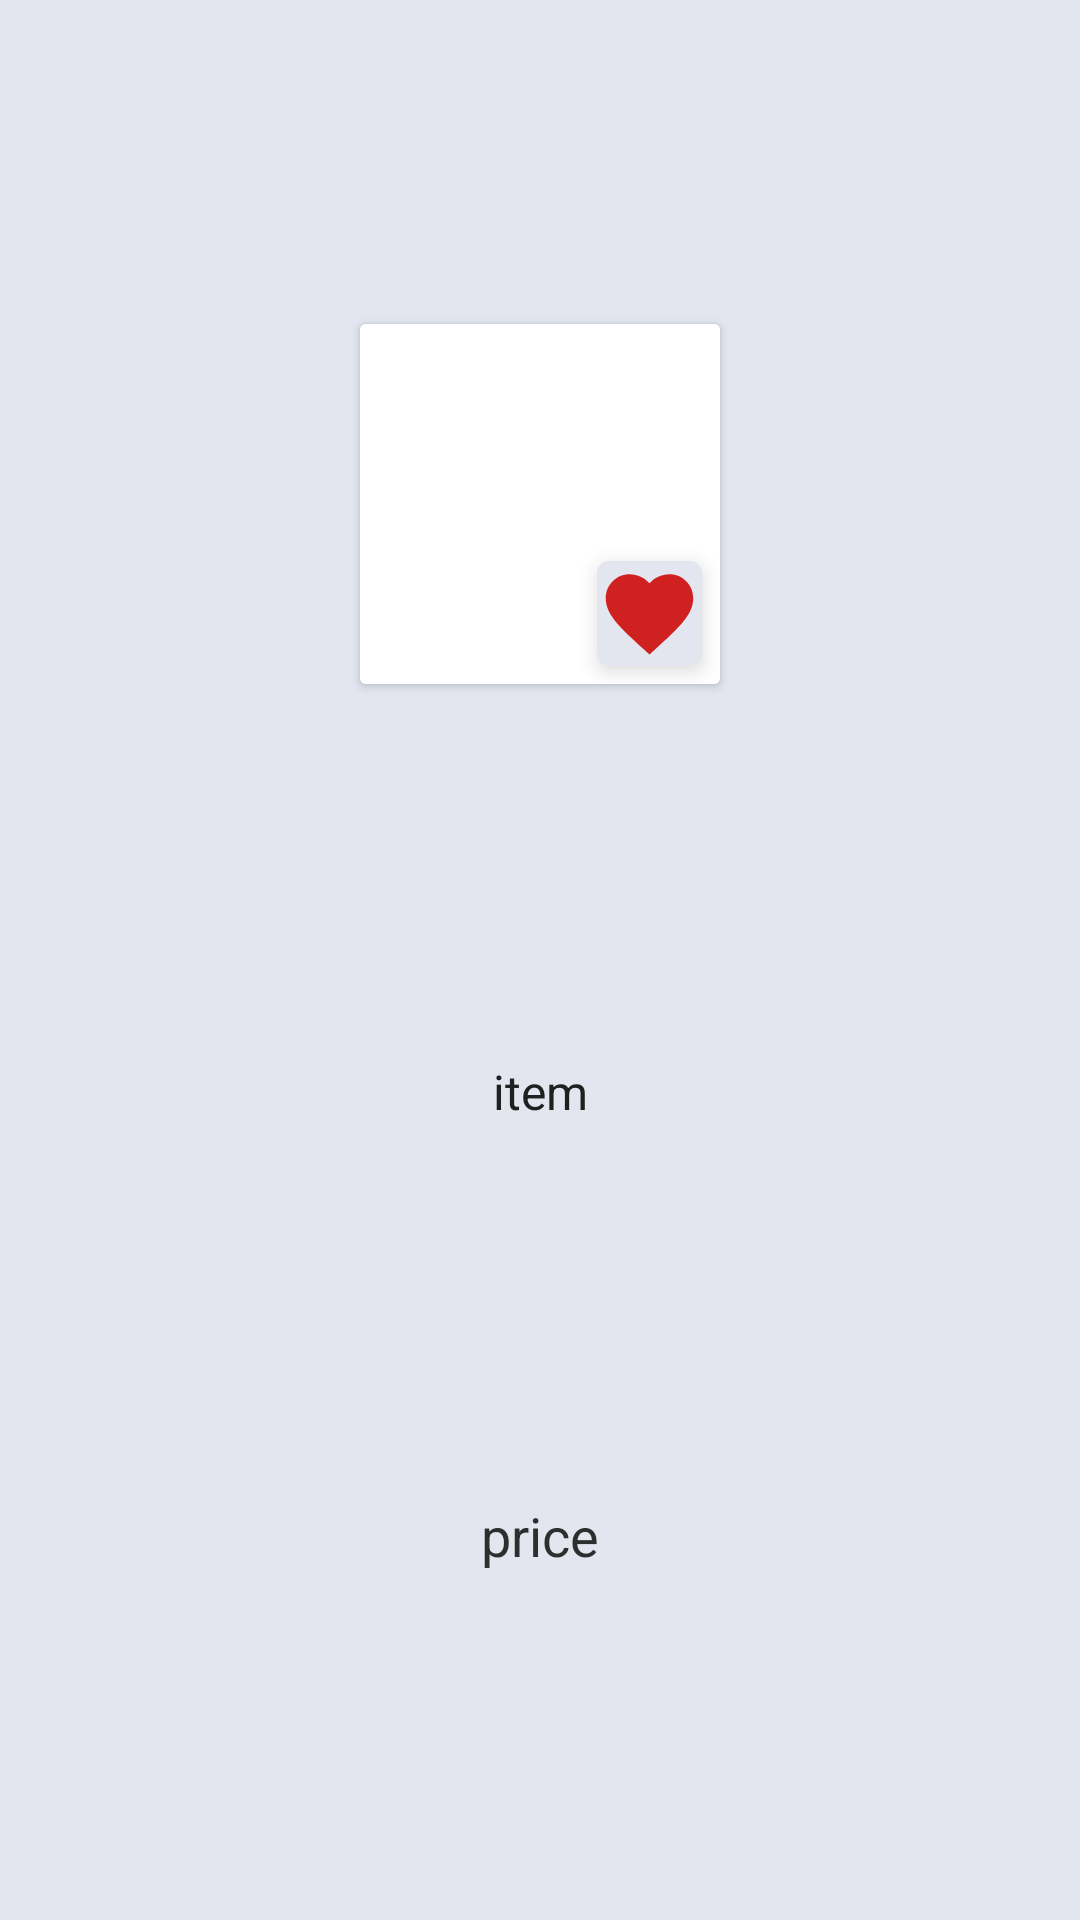

Produce the Android XML layout that renders to this screen, including the resource entries it uses.
<!-- AndroidManifest.xml: application theme AppTheme -->
<!-- res/layout/recycler_item_home.xml -->
<?xml version="1.0" encoding="utf-8"?>
<androidx.constraintlayout.widget.ConstraintLayout xmlns:android="http://schemas.android.com/apk/res/android"
    xmlns:app="http://schemas.android.com/apk/res-auto"
    android:layout_width="wrap_content"
    android:layout_height="wrap_content"
    android:background="@color/colorBackground">

    <androidx.cardview.widget.CardView
        android:id="@+id/cardViewItem"
        android:layout_width="wrap_content"
        android:layout_height="wrap_content"
        android:layout_marginLeft="5dp"
        android:layout_marginRight="5dp"
        android:clickable="true"
        android:focusable="true"
        android:foreground="?android:attr/selectableItemBackground"
        app:cardCornerRadius="2dp"
        app:cardElevation="2dp"
        app:layout_constraintBottom_toTopOf="@+id/textItemName"
        app:layout_constraintEnd_toEndOf="parent"
        app:layout_constraintStart_toStartOf="parent"
        app:layout_constraintTop_toTopOf="parent">

        <ImageView
            android:id="@+id/imageItem"
            android:layout_width="120dp"
            android:layout_height="120dp"
            android:background="@color/nWhite" />


        <androidx.cardview.widget.CardView
            android:id="@+id/add_favorite"
            android:layout_width="wrap_content"
            android:layout_height="wrap_content"
            android:layout_gravity="bottom|end"
            android:layout_margin="6dp"
            android:clickable="true"
            android:focusable="true"
            android:foreground="?android:attr/selectableItemBackground"
            app:cardCornerRadius="4dp"
            app:cardElevation="4dp">

            <ImageView
                android:layout_width="35dp"
                android:layout_height="35dp"
                android:background="@color/colorBackground"
                android:src="@drawable/favorite_red" />
        </androidx.cardview.widget.CardView>

    </androidx.cardview.widget.CardView>

    <TextView
        android:id="@+id/textItemName"
        android:layout_width="120dp"
        android:layout_height="40dp"
        android:layout_marginTop="8dp"
        android:layout_marginBottom="8dp"
        android:ellipsize="end"
        android:gravity="center"
        android:maxLines="2"
        android:text="item"
        android:textColor="@color/colorText"
        android:textSize="16sp"
        app:layout_constraintBottom_toTopOf="@id/textItemPrice"
        app:layout_constraintEnd_toEndOf="@+id/cardViewItem"
        app:layout_constraintStart_toStartOf="@+id/cardViewItem"
        app:layout_constraintTop_toBottomOf="@id/cardViewItem"
        app:layout_constraintVertical_bias="0.82" />

    <TextView
        android:id="@+id/textItemPrice"
        android:layout_width="wrap_content"
        android:layout_height="wrap_content"
        android:layout_marginBottom="8dp"
        android:text="price"
        android:textColor="@color/colorText2"
        android:textSize="18sp"
        app:layout_constraintBottom_toBottomOf="parent"
        app:layout_constraintEnd_toEndOf="@+id/textItemName"
        app:layout_constraintStart_toStartOf="@+id/textItemName"
        app:layout_constraintTop_toBottomOf="@+id/textItemName" />
</androidx.constraintlayout.widget.ConstraintLayout>
<!-- resources referenced by this layout -->
<resources>
  <color name="colorBackground">#E3E5EF</color>
  <color name="colorText">#202020</color>
  <color name="colorText2">#2E2E2E</color>
  <color name="nWhite">#FFFFFF</color>
  <!-- drawable favorite_red (drawable) -->
  <vector android:height="24dp"
      android:tint="#D02121"
      android:viewportHeight="24"
      android:viewportWidth="24"
      android:width="24dp"
      xmlns:android="http://schemas.android.com/apk/res/android">
      <path
          android:fillColor="@android:color/white"
          android:pathData="M12,21.35l-1.45,-1.32C5.4,15.36 2,12.28 2,8.5 2,5.42 4.42,3 7.5,3c1.74,0 3.41,0.81 4.5,2.09C13.09,3.81 14.76,3 16.5,3 19.58,3 22,5.42 22,8.5c0,3.78 -3.4,6.86 -8.55,11.54L12,21.35z" />
  </vector>
  <style name="AppTheme" parent="Theme.AppCompat.Light.NoActionBar">
          
          <item name="colorPrimary">@color/color3</item>
          <item name="colorPrimaryDark">@color/color2</item>
          <item name="colorAccent">@color/color3</item>
          <item name="searchViewStyle">@style/MySearchViewStyle</item>
          <item name="android:editTextColor">@android:color/white</item>
      </style>
  <color name="color3">#1976D3</color>
  <color name="color2">#3F51B5</color>
  <style name="MySearchViewStyle" parent="Widget.AppCompat.SearchView">
          <item name="searchHintIcon">@null</item>
      </style>
</resources>
